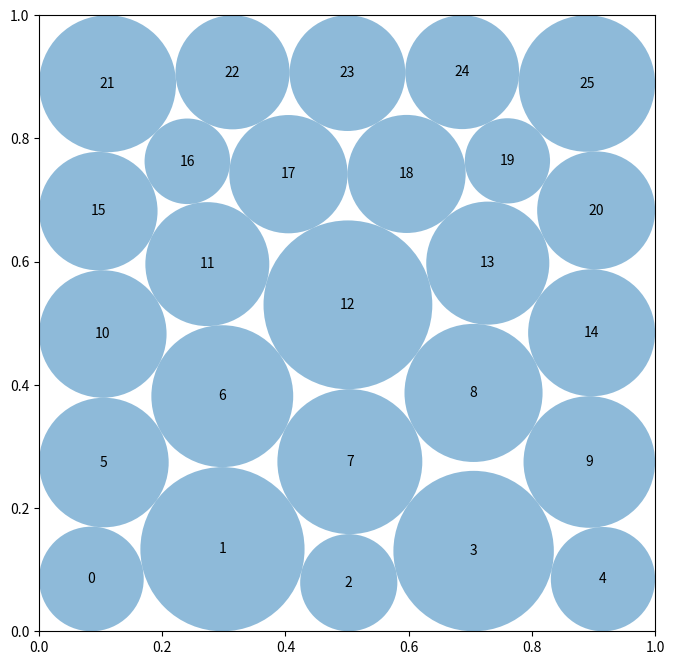

This figure's Python source:
"""Constructor-based circle packing for n=26 circles."""
import numpy as np

try:
    from scipy.optimize import minimize
    _HAVE_SCIPY = True
except Exception:
    _HAVE_SCIPY = False


def compute_max_radii(centers):
    radii = np.min(np.column_stack((
        centers[:, 0], centers[:, 1],
        1.0 - centers[:, 0], 1.0 - centers[:, 1],
    )), axis=1)
    d = centers[:, None, :] - centers[None, :, :]
    dist = np.sqrt(np.sum(d * d, axis=2))
    np.fill_diagonal(dist, np.inf)
    return np.minimum(radii, 0.5 * np.min(dist, axis=1))


def _baseline():
    lattice = np.array(
        [[0.1 + 0.2 * i, 0.1 + 0.2 * j]
         for j in range(5) for i in range(5)], dtype=float)
    return np.vstack((lattice, [[0.05, 0.5]])), np.r_[np.full(25, .1 - 2e-8), 0.0]


def _certify(centers, radii):
    c = np.asarray(centers, dtype=float).copy()
    r = np.maximum(np.asarray(radii, dtype=float).copy(), 0.0)
    wall = np.minimum.reduce((c[:, 0], c[:, 1], 1-c[:, 0], 1-c[:, 1]))
    r = np.minimum(r, np.maximum(wall, 0.0))
    d = c[:, None, :] - c[None, :, :]
    dist = np.sqrt(np.sum(d * d, axis=2))
    np.fill_diagonal(dist, np.inf)
    rs = r[:, None] + r[None, :]
    mask = rs > 0
    if np.any(mask):
        scale = min(1.0, float(np.min(dist[mask] / rs[mask])))
        r *= max(scale, 0.0) * (1.0 - 3e-8)
    return c, r


def _initial_radii(c):
    d = c[:, None, :] - c[None, :, :]
    dist = np.sqrt(np.sum(d * d, axis=2))
    np.fill_diagonal(dist, np.inf)
    wall = np.minimum.reduce((c[:, 0], c[:, 1], 1-c[:, 0], 1-c[:, 1]))
    return np.minimum(wall, .49 * np.min(dist, axis=1))


def _constraints(z):
    q = z.reshape((-1, 3))
    x, y, r = q[:, 0], q[:, 1], q[:, 2]
    walls = np.r_[x-r, 1-x-r, y-r, 1-y-r]
    dx, dy = x[:, None]-x[None, :], y[:, None]-y[None, :]
    pair = (dx*dx + dy*dy - (r[:, None]+r[None, :])**2)
    return np.r_[walls, pair[np.triu_indices(len(q), 1)]]


def _seed_rows(counts, yvals, stagger=0.0):
    rows = []
    for j, (m, y) in enumerate(zip(counts, yvals)):
        pitch = 1.0 / m
        off = stagger * pitch if (j & 1) else 0.0
        xs = (np.arange(m, dtype=float) + .5) * pitch + off
        xs = np.clip(xs, .025, .975)
        rows.extend((x, y) for x in xs)
    return np.asarray(rows, dtype=float)


def _solve(centers, iterations=850):
    r0 = np.maximum(_initial_radii(centers), 1e-7)
    z0 = np.column_stack((centers, r0)).ravel()
    n = len(centers)
    ans = minimize(
        lambda z: -float(np.sum(z.reshape((-1, 3))[:, 2])),
        z0, method="SLSQP",
        jac=lambda z: np.tile(np.array((0.0, 0.0, -1.0)), n),
        bounds=[(0., 1.), (0., 1.), (0., .5)] * n,
        constraints={"type": "ineq", "fun": _constraints},
        options={"maxiter": iterations, "ftol": 2e-10, "disp": False},
    )
    q = ans.x.reshape((-1, 3))
    return _certify(q[:, :2], q[:, 2])


def _staggered_seed(counts, yvals, phase):
    out = []
    for j, (m, y) in enumerate(zip(counts, yvals)):
        pitch = 1.0 / m
        # Alternating triangular offsets, with a small deterministic defect drift.
        offset = ((j + phase) & 1) * .48 * pitch + (j - 2.5) * .012
        xs = (np.arange(m) + .5) * pitch + offset
        xs = np.clip(xs, .035, .965)
        out.extend((float(x), float(y)) for x in xs)
    return np.asarray(out, dtype=float)


def construct_packing():
    best_c, best_r = _baseline()
    best_value = float(np.sum(best_r))
    if not _HAVE_SCIPY:
        return best_c, best_r, best_value

    seeds = [
        _seed_rows([5, 6, 5, 5, 5], [.10, .285, .470, .655, .840]),
        _seed_rows([6, 5, 5, 5, 5], [.10, .285, .470, .655, .840]),
        _seed_rows([5, 5, 6, 5, 5], [.10, .285, .470, .655, .840]),
        _seed_rows([5, 5, 5, 6, 5], [.10, .285, .470, .655, .840]),
        _staggered_seed([4, 5, 4, 5, 4, 4],
                        [.075, .245, .415, .585, .755, .925], 0),
        _staggered_seed([4, 4, 5, 4, 5, 4],
                        [.075, .245, .415, .585, .755, .925], 1),
        _staggered_seed([5, 4, 4, 5, 4, 4],
                        [.075, .245, .415, .585, .755, .925], 0),
        _staggered_seed([4, 5, 4, 4, 5, 4],
                        [.075, .245, .415, .585, .755, .925], 1),
    ]

    candidates = []
    for i, seed in enumerate(seeds):
        c, r = _solve(seed, 900 if i < 4 else 850)
        v = float(np.sum(r))
        if np.isfinite(v):
            candidates.append((v, c, r))
            if v > best_value:
                best_value, best_c, best_r = v, c.copy(), r.copy()

    # One bounded release from each of the best two distinct basins.
    candidates.sort(key=lambda t: t[0], reverse=True)
    for _, c0, r0 in candidates[:2]:
        c, r = _solve(c0, 550)
        v = float(np.sum(r))
        if np.isfinite(v) and v > best_value:
            best_value, best_c, best_r = v, c.copy(), r.copy()

    # Use only evaluator-permitted slack after strict global certification.
    wall = np.min(np.column_stack((
        best_c[:, 0]-best_r, best_c[:, 1]-best_r,
        1-best_c[:, 0]-best_r, 1-best_c[:, 1]-best_r)), axis=1)
    dxy = best_c[:, None, :] - best_c[None, :, :]
    dist = np.sqrt(np.sum(dxy*dxy, axis=2))
    np.fill_diagonal(dist, np.inf)
    gap = dist - best_r[:, None] - best_r[None, :]
    gap = gap[np.triu_indices(26, 1)]
    add = min(4e-7, float(np.min(wall) + 1e-6),
              float(.5 * (np.min(gap) + 1e-6)))
    best_r = best_r.copy() + max(0.0, add)
    return best_c, best_r, float(np.sum(best_r))


def run_packing():
    return construct_packing()


def visualize(centers, radii):
    import matplotlib.pyplot as plt
    from matplotlib.patches import Circle
    fig, ax = plt.subplots(figsize=(8, 8))
    ax.set_xlim(0, 1)
    ax.set_ylim(0, 1)
    ax.set_aspect("equal")
    for i, (c, r) in enumerate(zip(centers, radii)):
        ax.add_patch(Circle(c, r, alpha=.5))
        ax.text(c[0], c[1], str(i), ha="center", va="center")
    plt.show()


if __name__ == "__main__":
    centers, radii, sum_radii = run_packing()
    print(f"Sum of radii: {sum_radii}")
    visualize(centers, radii)
